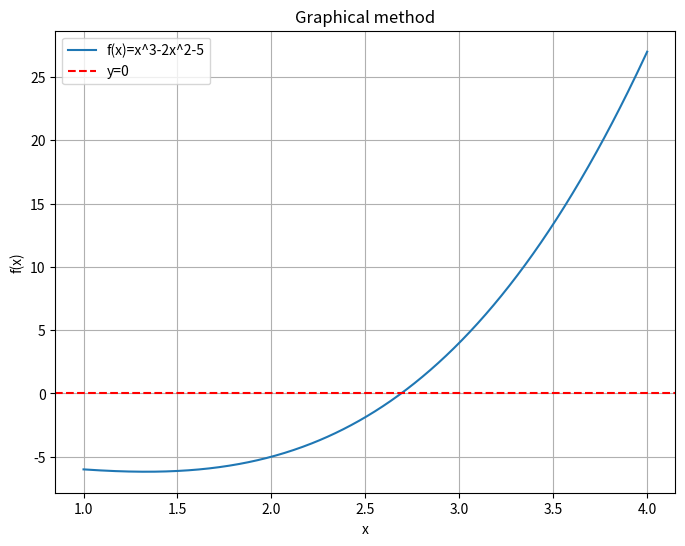

Python code for this plot: (Note: this script raises an exception after producing the figure.)
# Task 1

import numpy as np
import matplotlib.pyplot as plt

def newton_raphson(f,df,x0,tol):
    x=x0
    while abs(f(x))>tol:
        x=x-f(x)/df(x) 
    return x

def f(x):
    return x**3-(2*(x**2))-5

def df(x):
    return 3*x**2-4*x

root=newton_raphson(f,df,2.5,1e-6)
print(f"Root: {root}")

x=np.linspace(1,4,500) 
y=f(x)

plt.figure(figsize=(8,6))
plt.plot(x,y,label="f(x)=x^3-2x^2-5")
plt.axhline(0, color='red', linestyle='--', label='y=0')
plt.xlabel("x")
plt.ylabel("f(x)")
plt.title("Graphical method")
plt.legend()
plt.grid()
plt.show()

def calculate_error(true_value, approx_value):
    absolute_error=abs(true_value - approx_value) 
    return absolute_error

true_value=2.6906474992568943 
absolute_error=calculate_error(true_value, approx_value)

print(f"Absolute error: {absolute_error}")



# Task 2

import numpy as np
import matplotlib.pyplot as plt

def bisection_method(f,a,b,tol):
    if f(a)*f(b) >= 0:
        print("Invalid initial values. f(a) and f(b) must be of different signs.")
        return None

    iteration=0
    
    midpoint = (a+b)/2
    while abs(f(midpoint)) > tol:
        iteration += 1
        if f(a)*f(midpoint) < 0:
            b=midpoint
        else:
            a=midpoint
        midpoint=(a+b)/2
    print(f"Bisection iteration: {iteration}")
    return midpoint

def secant_method(f, x0, x1, tol):

    iteration=0
    
    while abs(f(x1)) > tol:
        iteration += 1
        x_temp = x1-f(x1)*(x1-x0)/(f(x1)-f(x0)) 
        x0, x1 = x1, x_temp 
    print(f"Secant iteration {iteration}")
    return x1
    
def f(x):
    return np.exp(x)-2*x-3

bisection_root=bisection_method(f,0,2,1e-6)
secant_root=secant_method(f,0,2,1e-6)
print(f"Approximate bisection root: {bisection_root}")
print(f"Approximate secant root: {secant_root}")

def calculate_errors(true_value, approx_value):
    absolute_error=abs(true_value-approx_value) 
    relative_error=absolute_error/true_value if true_value !=0 else float("inf") 
    return relative_error

exact_value=1.923938694754772 
bisection_root=1.9239387512207031 
secant_root=1.923938694754772 
bisection_iteration=18
secant_iteration=5
bisection_relative_error=calculate_errors(exact_value,bisection_root)
secant_relative_error=calculate_errors(exact_value,secant_root)

print(f"Bisection relative error {bisection_relative_error}")
print(f"Secant relative error {secant_relative_error}")

if bisection_iteration < secant_iteration:
    print("Bisection Method is more efficient in this case.")
elif secant_iteration < bisection_iteration:
    print("Secant Method is more efficient in this case.")
else:
    print("Both methods are equally efficient in terms of iterations.")



# Task 3

import numpy as np
import matplotlib.pyplot as plt

def newton_raphson(f, df, x0, tol):
    iterations=[]
    i=0
    while abs(f(x0))>tol:
        i+=1
        x=x0-f(x0)/df(x0) 
        absolute_error=abs(x-x0) 
        relative_error=absolute_error/x if x!=0 else float('inf')
        iterations.append((i, x, absolute_error, relative_error))
        x0=x
    return x,iterations

def f(x):
    return x**2-3*x+2
def df(x):
    return 2*x-3

root, iterations= newton_raphson(f, df, 2.5, 1e-6)

print("Iteration Table")
for i, x, abs_err, rel_err in iterations:
    print(f"Iteration {i}, Current Guess {x}, Absolute Error {abs_err}, Relative Error {rel_err}")

print(f"Root: {root}")

iteration_nums = [it[0] for it in iterations]
absolute_errors = [it[2] for it in iterations]

plt.figure(figsize=(8, 6))
plt.plot(iteration_nums, absolute_errors, marker='o', label='Absolute Error')
plt.xlabel("Iteration Number")
plt.ylabel("Absolute Error")
plt.title("Convergence of Newton-Raphson Method")
plt.yscale('log') 
plt.grid()
plt.legend()
plt.show()

x=np.linspace(0,3,500)
y=f(x)

plt.figure(figsize=(8, 6))
plt.plot(x, y, label="f(x)=x^2-3x+2")
plt.axhline(0, color='red', linestyle='--', label="y = 0")
plt.xlabel("x")
plt.ylabel("f(x)")
plt.title("Graphical method for x^2-3x+2")
plt.legend()
plt.grid()
plt.show()



# task 4

import numpy as np
import matplotlib.pyplot as plt
import cmath 
def muller_method(f, x0, x1, x2, tol, max_iter=100):
    for _ in range(max_iter):
        h0 = x1 - x0
        h1 = x2 - x1
        delta0 = (f(x1) - f(x0)) / h0
        delta1 = (f(x2) - f(x1)) / h1
        a = (delta1 - delta0) / (h1 + h0)
        b = a * h1 + delta1
        c = f(x2)

        discriminant = cmath.sqrt(b**2 - 4*a*c)
        if abs(b + discriminant) > abs(b - discriminant):
            denominator = b + discriminant
        else:
            denominator = b - discriminant

        x3 = x2 - (2 * c) / denominator  

        if abs(x3 - x2) < tol:  
            return x3
        x0, x1, x2 = x1, x2, x3

    print("The method did not converge within the specified number of iterations.")
    return None

def f(x):
    return x**3 - x**2 + x + 1

root = muller_method(f, -1, 0, 1, 1e-6)
result_value=f(root)
absolute_error=abs(result_value) 
print(f"Root: {root}, Result: {result_value}, Absolute_error {absolute_error}")



# task 5

import numpy as np
import matplotlib.pyplot as plt

def false_position_method(f, a, b, tol):
    if f(a) * f(b) >= 0:
        print("Invalid initial values. f(a) and f(b) must be of different signs.")
        return None
    
    iterations = []  
    c = a           
    prev_c = None   
    i = 0           

    while True:
        i += 1
        c = b - f(b) * (b - a) / (f(b) - f(a))
        
        if prev_c is not None:
            abs_err = abs(c - prev_c)  
            rel_err = abs_err / abs(c) if c != 0 else np.inf  
        else:
            abs_err, rel_err = np.inf, np.inf  

        iterations.append((i, c, abs_err, rel_err))

        if abs(f(c)) <= tol:
            break

        if f(a) * f(c) < 0:
            b = c
        else:
            a = c
        
        prev_c = c  

    return c, iterations

def f(x):
    return x**2-2**x  
def absolute_error(xapprox):
    return 

root,iterations = false_position_method(f, 0, 3, 1e-6)

print(f"Root: {root}")
print("Iteration Table")
for i, c, abs_err, rel_err in iterations:
    print(f"Iteration {i}, Current Guess {c}, Absolute Error {abs_err}, Relative Error {rel_err}")

abs_errors = [abs_err for _, _, abs_err, _ in iterations]
plt.plot(range(1, len(abs_errors) + 1), abs_errors, marker='o', linestyle='-')
plt.xlabel('Iteration Number')
plt.ylabel('Absolute Error')
plt.title('Absolute Error vs Iteration Number (False Position Method)')
plt.grid()
plt.show()



# task 6

import numpy as np
import matplotlib.pyplot as plt

def find_quadratic_roots(a, b, c):
    root1 = (-b + np.sqrt(b**2 - 4*a*c)) / (2*a)
    root2 = (-b - np.sqrt(b**2 - 4*a*c)) / (2*a)
    return root1, root2

def fixed_point_iteration(g,x0,tol,max_iter, true_root):
    results=[]
    x=x0
    for i in range(max_iter):
        x_next = g(x)
        absolute_error=abs(true_root-x_next)
        results.append((i+1,x_next,absolute_error))
        if abs(x_next - x) < tol:  
            break
        x = x_next
    return results

def f(x):
    return x**2-6*x+5
def g(x):
    return (x**2+5)/6

root1,root2=find_quadratic_roots(1, -6, 5)

true_root=root2

results = fixed_point_iteration(g, 0.5, 1e-6, 10, true_root)
print(f"True root: {true_root}")
print(f"Results")
for i,x,abs_err in results:
    print(f"Iteration: {i}, Current guess: {x}, Absolute error: {abs_err}")
